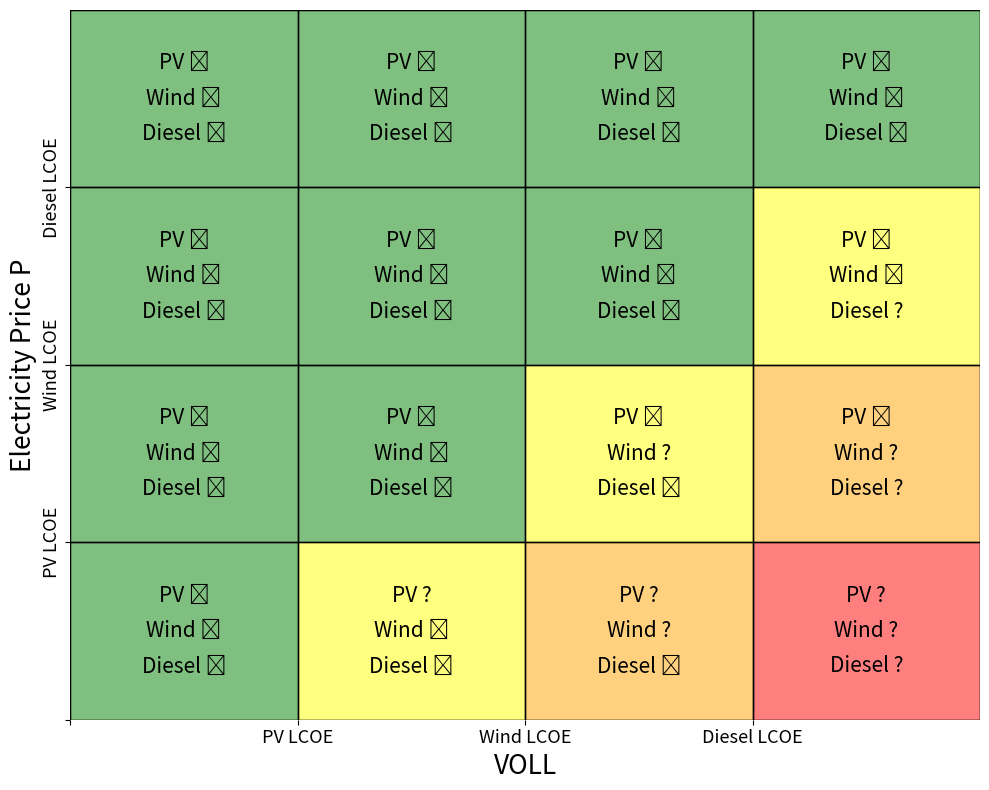

Recreate this plot in Python.
import matplotlib.pyplot as plt
import matplotlib.patches as patches
import numpy as np

fig, ax = plt.subplots(figsize=(10, 8))

ax.set_xlabel('VOLL', fontsize=19)
ax.set_ylabel('Electricity Price P', fontsize=19)

y_labels = ['', 'PV LCOE', 'Wind LCOE', 'Diesel LCOE']
x_labels = ['', 'PV LCOE', 'Wind LCOE', 'Diesel LCOE']

ax.set_xticks(np.arange(0, 4, 1))
ax.set_yticks(np.arange(0, 4, 1))
ax.set_xticklabels(x_labels, fontsize=13)
ax.set_yticklabels(y_labels, fontsize=13, rotation=90, va='center')

ax.set_xlim(0, 4)
ax.set_ylim(0, 4)

ax.spines['top'].set_visible(False)
ax.spines['right'].set_visible(False)
ax.spines['bottom'].set_visible(False)
ax.spines['left'].set_visible(False)

for x in range(5):
    ax.axvline(x, color='black', linestyle='-', linewidth=1)
for y in range(5):
    ax.axhline(y, color='black', linestyle='-', linewidth=1)

grid_text = [
    [
        ['PV ✘',
            'Wind ✘',
            'Diesel ✘',
         ],
        ['PV ✔',
            'Wind ✘',
            'Diesel ✘',
         ],
        ['PV ✔',
            'Wind ✔',
            'Diesel ✘',
         ],
        ['PV ✔',
            'Wind ✔',
            'Diesel ✔',
         ]
    ],
    [
        ['PV ✘',
            'Wind ✘',
            'Diesel ✘',
         ],
        ['PV ✔',
            'Wind ✘',
            'Diesel ✘',
         ],
        ['PV ✔',
            'Wind ✔',
            'Diesel ✘',
         ],
        ['PV ✔',
            'Wind ✔',
            'Diesel ?',
         ]
    ],
    [
        ['PV ✘',
            'Wind ✘',
            'Diesel ✘',
         ],
        ['PV ✔',
            'Wind ✘',
            'Diesel ✘',
         ],
        ['PV ✔',
            'Wind ?',
            'Diesel ✘',
         ],
        ['PV ✔',
            'Wind ?',
            'Diesel ?',
         ]
    ],
    [
        ['PV ✘',
            'Wind ✘',
            'Diesel ✘',
         ],
        ['PV ?',
            'Wind ✘',
            'Diesel ✘',
         ],
        ['PV ?',
            'Wind ?',
            'Diesel ✘',
         ],
        ['PV ?',
            'Wind ?',
            'Diesel ?',
         ]
    ]
]

for row in range(4):
    for col in range(4):
        if (row + col) <= 3:
            color = 'green'
        elif (row + col) <= 4:
            color = 'yellow'
        elif (row + col) <= 5:
            color = 'orange'
        elif row == 3 and col == 3:
            color = 'red'
        else:
            color = 'white'

        rect = patches.Rectangle((col, 3-row), 1, 1, linewidth=1,
                                 edgecolor='black', facecolor=color, alpha=0.5)
        ax.add_patch(rect)

        for line_num in range(3):
            ax.text(col + 0.5, 3-row + 0.7 - line_num*0.2,
                    grid_text[row][col][line_num],
                    ha='center', va='center', fontsize=15)

plt.tight_layout()
plt.show()
